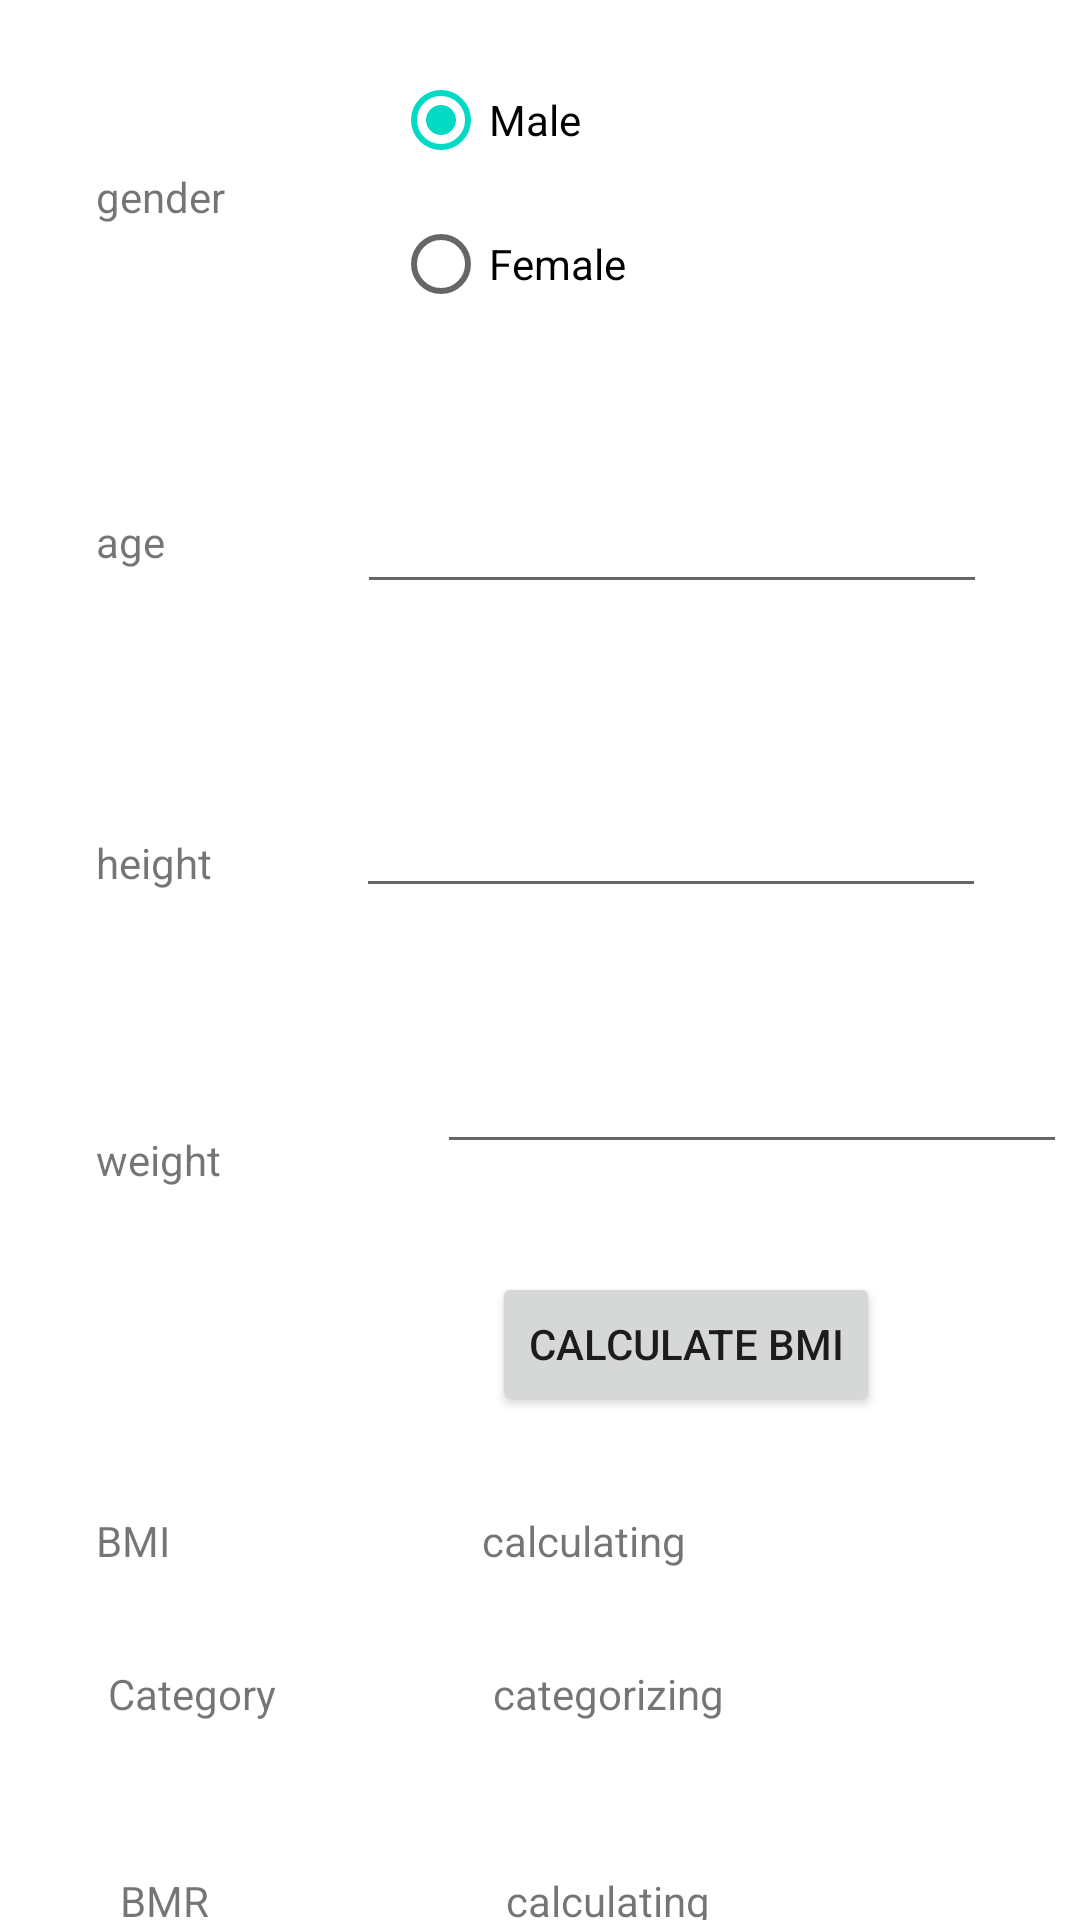

Reconstruct the res/layout file that produces this screen, plus the resources it refers to.
<!-- AndroidManifest.xml: application theme Theme.Workout_app -->
<!-- res/layout/activity_calculate_bmi.xml -->
<?xml version="1.0" encoding="utf-8"?>
<FrameLayout xmlns:android="http://schemas.android.com/apk/res/android"
    xmlns:app="http://schemas.android.com/apk/res-auto"
    xmlns:tools="http://schemas.android.com/tools"
    android:layout_width="match_parent"
    android:layout_height="match_parent"
    tools:context=".Activity.CalculateBMI">

    

    <LinearLayout
        android:layout_width="match_parent"
        android:layout_height="match_parent"
        android:orientation="vertical">

        <androidx.constraintlayout.widget.ConstraintLayout
            android:layout_width="match_parent"
            android:layout_height="match_parent">


            <TextView
                android:id="@+id/outputBMR"
                android:layout_width="wrap_content"
                android:layout_height="wrap_content"
                android:layout_marginStart="112dp"
                android:layout_marginTop="228dp"
                android:text="calculating"
                app:layout_constraintStart_toEndOf="@+id/textView10"
                app:layout_constraintTop_toBottomOf="@+id/textView8" />

            <TextView
                android:id="@+id/textView16"
                android:layout_width="wrap_content"
                android:layout_height="wrap_content"
                android:layout_marginStart="40dp"
                android:layout_marginTop="228dp"
                android:text="BMR"
                app:layout_constraintStart_toStartOf="parent"
                app:layout_constraintTop_toBottomOf="@+id/textView8" />

            <EditText
                android:id="@+id/inputWeight"
                android:layout_width="wrap_content"
                android:layout_height="wrap_content"
                android:layout_marginStart="72dp"
                android:layout_marginTop="44dp"
                android:ems="10"
                android:inputType="number"
                app:layout_constraintStart_toEndOf="@+id/textView8"
                app:layout_constraintTop_toBottomOf="@+id/inputHeight" />

            <TextView
                android:id="@+id/textView8"
                android:layout_width="wrap_content"
                android:layout_height="wrap_content"
                android:layout_marginStart="32dp"
                android:layout_marginTop="80dp"
                android:text="weight"
                app:layout_constraintStart_toStartOf="parent"
                app:layout_constraintTop_toBottomOf="@+id/textView7" />

            <TextView
                android:id="@+id/textView10"
                android:layout_width="wrap_content"
                android:layout_height="wrap_content"
                android:layout_marginStart="32dp"
                android:layout_marginTop="108dp"
                android:text="BMI"
                app:layout_constraintStart_toStartOf="parent"
                app:layout_constraintTop_toBottomOf="@+id/textView8" />

            <TextView
                android:id="@+id/textView15"
                android:layout_width="wrap_content"
                android:layout_height="wrap_content"
                android:layout_marginStart="36dp"
                android:layout_marginTop="32dp"
                android:text="Category"
                app:layout_constraintStart_toStartOf="parent"
                app:layout_constraintTop_toBottomOf="@+id/textView10" />

            <TextView
                android:id="@+id/outputBMI"
                android:layout_width="wrap_content"
                android:layout_height="wrap_content"
                android:layout_marginStart="104dp"
                android:layout_marginTop="108dp"
                android:text="calculating"
                app:layout_constraintStart_toEndOf="@+id/textView10"
                app:layout_constraintTop_toBottomOf="@+id/textView8" />

            <TextView
                android:id="@+id/outputStatus"
                android:layout_width="wrap_content"
                android:layout_height="wrap_content"
                android:layout_marginStart="72dp"
                android:layout_marginTop="32dp"
                android:text="categorizing"
                app:layout_constraintStart_toEndOf="@+id/textView15"
                app:layout_constraintTop_toBottomOf="@+id/outputBMI" />

            <EditText
                android:id="@+id/inputHeight"
                android:layout_width="wrap_content"
                android:layout_height="wrap_content"
                android:layout_marginStart="48dp"
                android:layout_marginTop="60dp"
                android:ems="10"
                android:inputType="number"
                app:layout_constraintStart_toEndOf="@+id/textView7"
                app:layout_constraintTop_toBottomOf="@+id/inputAge" />

            <TextView
                android:id="@+id/textView7"
                android:layout_width="wrap_content"
                android:layout_height="wrap_content"
                android:layout_marginStart="32dp"
                android:layout_marginTop="88dp"
                android:text="height"
                app:layout_constraintStart_toStartOf="parent"
                app:layout_constraintTop_toBottomOf="@+id/textView6" />

            <EditText
                android:id="@+id/inputAge"
                android:layout_width="wrap_content"
                android:layout_height="wrap_content"
                android:layout_marginStart="64dp"
                android:layout_marginTop="48dp"
                android:ems="10"
                android:inputType="number"
                app:layout_constraintStart_toEndOf="@+id/textView6"
                app:layout_constraintTop_toBottomOf="@+id/radio" />

            <TextView
                android:id="@+id/textView6"
                android:layout_width="wrap_content"
                android:layout_height="wrap_content"
                android:layout_marginStart="32dp"
                android:layout_marginTop="96dp"
                android:text="age"
                app:layout_constraintStart_toStartOf="parent"
                app:layout_constraintTop_toBottomOf="@+id/textView17" />

            <TextView
                android:id="@+id/textView17"
                android:layout_width="wrap_content"
                android:layout_height="wrap_content"
                android:layout_marginStart="32dp"
                android:layout_marginTop="56dp"
                android:text="gender"
                app:layout_constraintStart_toStartOf="parent"
                app:layout_constraintTop_toTopOf="parent" />

            <Button
                android:id="@+id/btnCalBMI"
                android:layout_width="wrap_content"
                android:layout_height="wrap_content"
                android:layout_marginStart="164dp"
                android:layout_marginTop="36dp"
                android:text="Calculate BMI"
                app:layout_constraintStart_toStartOf="parent"
                app:layout_constraintTop_toBottomOf="@+id/inputWeight" />


            <RadioGroup
                android:id="@+id/radio"
                android:layout_width="190dp"
                android:layout_height="96dp"
                android:layout_marginStart="56dp"
                android:layout_marginTop="16dp"
                app:layout_constraintStart_toEndOf="@+id/textView17"
                app:layout_constraintTop_toTopOf="parent">

                <RadioButton
                    android:id="@+id/radioMale"
                    android:layout_width="139dp"
                    android:layout_height="wrap_content"
                    android:checked="true"
                    android:text="Male" />

                <RadioButton
                    android:id="@+id/radioFemale"
                    android:layout_width="148dp"
                    android:layout_height="wrap_content"
                    android:text="Female" />
            </RadioGroup>

        </androidx.constraintlayout.widget.ConstraintLayout>


    </LinearLayout>


</FrameLayout>
<!-- resources referenced by this layout -->
<resources>
  <style name="Theme.Workout_app" parent="Theme.MaterialComponents.DayNight.NoActionBar">
          
          <item name="colorPrimary">@color/purple_500</item>
          <item name="colorPrimaryVariant">@color/purple_700</item>
          <item name="colorOnPrimary">@color/white</item>
          
          <item name="colorSecondary">@color/teal_200</item>
          <item name="colorSecondaryVariant">@color/teal_700</item>
          <item name="colorOnSecondary">@color/black</item>
          
          <item name="android:statusBarColor" tools:targetApi="l">?attr/colorPrimaryVariant</item>
          
      </style>
  <color name="purple_500">#FF6200EE</color>
  <color name="purple_700">#FF3700B3</color>
  <color name="white">#FFFFFFFF</color>
  <color name="teal_200">#FF03DAC5</color>
  <color name="teal_700">#FF018786</color>
  <color name="black">#FF000000</color>
</resources>
